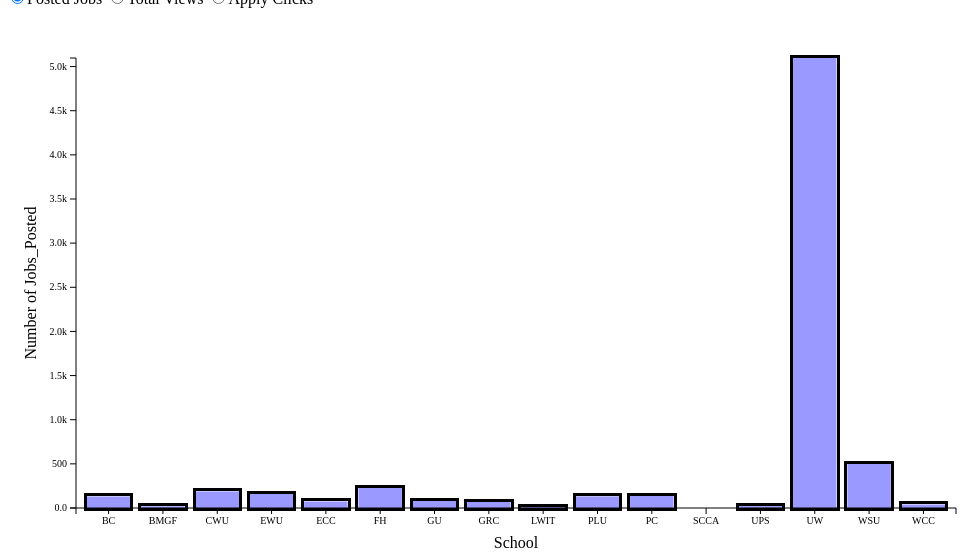
D3 v3 page, settled after 360 driven frames (6 s of simulated time); the page loaded 1 data file(s).


// ── js/main.js
/**
 * Created by Christopher on 4/26/2016.
 */
$(function () {
    d3.csv('data/HERC-DATA-2015.csv', function(error, allData) {
        if(error) throw error;
        var xScale;
        var yScale;
        var chosenData;

        var choice = "Jobs_Posted";

        var margin = {
            top: 50,
            bottom: 100,
            left: 70,
            right: 50
        };

        var height = 600 - margin.bottom - margin.top;
        var width = 1000 - margin.left - margin.right;

        //creates svg that parts will be added to.
        var svg = d3.select("#myDiv")
            .append('svg')
            .attr('height', 600)
            .attr('width', 1000);

        //main element where the rects will be placed
        var g = svg.append('g')
            .attr('transform', 'translate(' +  margin.left + ',' + margin.top + ')')
            .attr('height', height)
            .attr('width', width);

        var xAxisLabel = svg.append('g')
            .attr('transform', 'translate(' + margin.left + ',' + (height + margin.top) + ')')
            .attr('class', 'axis');

        var yAxisLabel = svg.append('g')
            .attr('class', 'axis')
            .attr('transform', 'translate(' + margin.left + ',' + (margin.top) + ')');

        var xAxisText = svg.append('text')
            .attr('transform', 'translate(' + (margin.left + width/2) + ',' + (height + margin.top + 40) + ')')
            .attr('class', 'title');

        var yAxisText = svg.append('text')
            .attr('transform', 'translate(' + (margin.left - 40) + ',' + (margin.top + height/2) + ') rotate(-90)')
            .attr('class', 'title');

        //This sets the xscale as an ordinal one and the yScale as a linear one based on the data set
        var setScales = function(data) {
            var schools = data.map(function(d) {return d.Name});

            xScale  = d3.scale.ordinal().rangeBands([0, width], .2).domain(schools);
            var yMin =d3.min(data, function(d){
                return +d.Data});
            var yMax = d3.max(data, function (d) {
                return +d.Data
            });

            yScale = d3.scale.linear().range([height, 0]).domain([0, yMax]);
        }

        //creates the axises and the labels that are associated with them
        var setAxes = function() {

            var xAxis = d3.svg.axis()
                .scale(xScale)
                .orient('bottom');

            var yAxis = d3.svg.axis()
                .scale(yScale)
                .orient('left')
                .tickFormat(d3.format('.2s'));

            xAxisLabel.transition().duration(1500).call(xAxis);

            yAxisLabel.transition().duration(1500).call(yAxis);

            xAxisText.text('School')
            yAxisText.text('Number of ' + choice)
        }

        //this filters the data based on which button is selected
        //it will only return data values that relate to things such as
        //Posted_Jobs, Total_Views and Apply_Clicks
        var filterData = function() {
            chosenData = allData.filter(function(d) {
                return d.type == choice;
            }).sort(function(a,b){
                    if(a.School_Name < b.School_Name) return -1;
                    if(a.School_Name > b.School_Name) return 1;
                    return 0;
                });
        }

        //This function contains all the necessary functions that will create the new graphic in the svg
        var draw = function(data) {
            setScales(data);
            setAxes();

            var bars = g.selectAll('rect').data(data)

            //creates each of the bars based on the data pased and the scales set
            bars.enter().append('rect')
                .attr('x', function(d, i){return xScale(d.Name)})
                .attr('y', height)
                .attr('height', 0)
                .attr('width', xScale.rangeBand())
                .attr('class', 'bar')
                .attr('title', function(d) {return d.School_Name});

            //removes any elements no longer supported by the data
            bars.exit().remove();

            //Adds a cool transition to the bar height changes and the axis changes
            //makes people go "ooh" and "ahh"
            bars.transition()
                .duration(1500)
                .delay(function(d,i){return i*50})
                .attr('x', function(d){return xScale(d.Name)})
                .attr('y', function(d){return yScale(d.Data)})
                .attr('height', function(d) {return height - yScale(d.Data)})
                .attr('width', xScale.rangeBand())
                .attr('title', function(d) {return d.School_Name});
        };

        //Looks for any of the button input changes and determines which data will be used in the
        //new draw functions
        $("input").on('change', function() {
            // Get value, determine if it is the sex or type controller
            var val = $(this).val();
            console.log(val);
            choice = val;
            filterData();
            draw(chosenData);
        });

        filterData();
        draw(chosenData);


    })
})

### data: data/HERC-DATA-2015.csv
School_Names, Name, Data, type, percent
Bellevue College, BC, 131, Jobs_Posted, 0.00411
Bill and Melinda Gates Foundation, BMGF, 20, Jobs_Posted, 0.0026
Central Washington University, CWU, 188, Jobs_Posted, 0.00231
Eastern Washington University, EWU, 164, Jobs_Posted, 0.00443
Edmonds Community College, ECC, 74, Jobs_Posted, 0.00547
Fred Hutch, FH, 229, Jobs_Posted, 0.00523
Gonzaga University, GU, 79, Jobs_Posted, 0.00371
Green River College, GRC, 68, Jobs_Posted, 0.003
Lake Washington Institute of Technology, LWIT, 16, Jobs_Posted, 0.00336
Pacific Lutheran University, PLU, 132, Jobs_Posted, 0.00323
Pierce College, PC, 138, Jobs_Posted, 0.00338
Seattle Cancer Care Alliance, SCCA, , Jobs_Posted, 
University of Puget Sound, UPS, 22, Jobs_Posted, 0.0032
University of Washington, UW, 5097, Jobs_Posted, 0.00361
Washington State University, WSU, 502, Jobs_Posted, 0.00197
Whatcom Community College, WCC, 40, Jobs_Posted, 0.00324
Bellevue College, BC, 31800, Total_Views, 
Bill and Melinda Gates Foundation, BMGF, 7480, Total_Views, 
Central Washington University, CWU, 80970, Total_Views, 
Eastern Washington University, EWU, 36810, Total_Views, 
Edmonds Community College, ECC, 13441, Total_Views, 
Fred Hutch, FH, 469, Total_Views, 
Gonzaga University, GU, 21142, Total_Views, 
Green River College, GRC, 22477, Total_Views, 
Lake Washington Institute of Technology, LWIT, 4722, Total_Views, 
Pacific Lutheran University, PLU, 40687, Total_Views, 
Pierce College, PC, 40607, Total_Views, 
Seattle Cancer Care Alliance, SCCA, , Total_Views, 
University of Puget Sound, UPS, 6838, Total_Views, 
University of Washington, UW, 1404151, Total_Views, 
Washington State University, WSU, 254070, Total_Views, 
Whatcom Community College, WCC, 12260, Total_Views, 
Bellevue College, BC, 60, Apply_Clicks, 
Bill and Melinda Gates Foundation, BMGF, 22, Apply_Clicks, 
Central Washington University, CWU, 97, Apply_Clicks, 
Eastern Washington University, EWU, 53, Apply_Clicks, 
Edmonds Community College, ECC, 0, Apply_Clicks, 
Fred Hutch, FH, 60, Apply_Clicks, 
Gonzaga University, GU, 85, Apply_Clicks, 
Green River College, GRC, 88, Apply_Clicks, 
Lake Washington Institute of Technology, LWIT, 15, Apply_Clicks, 
Pacific Lutheran University, PLU, 79, Apply_Clicks, 
Pierce College, PC, 137, Apply_Clicks, 
Seattle Cancer Care Alliance, SCCA, , Apply_Clicks, 
University of Puget Sound, UPS, 18, Apply_Clicks, 
University of Washington, UW, 806, Apply_Clicks, 
Washington State University, WSU, 723, Apply_Clicks, 
Whatcom Community College, WCC, 58, Apply_Clicks, 